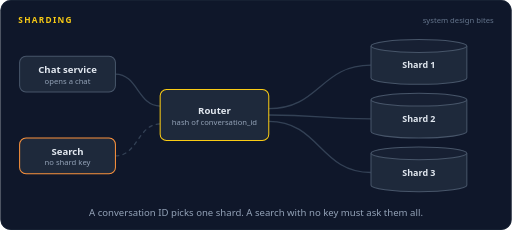
t = 0.00 s
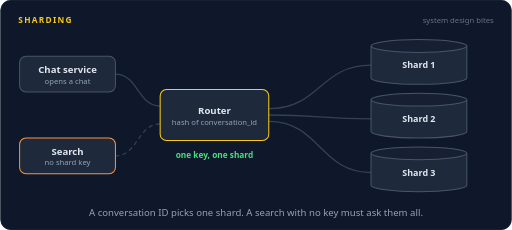
t = 1.70 s
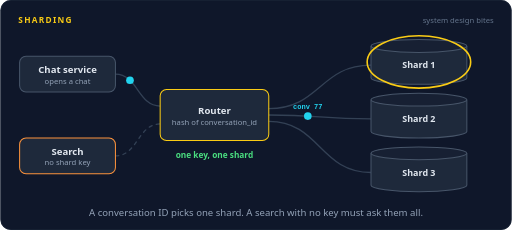
t = 3.28 s
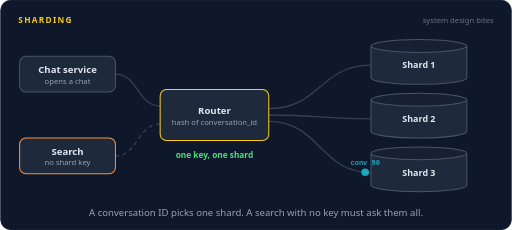
t = 5.05 s
t = 6.40 s: frame unchanged from t = 0.00 s, image omitted
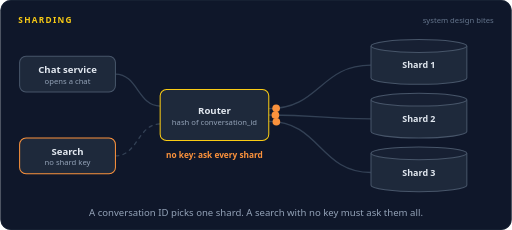
t = 8.16 s

The animated SVG that drew these frames (rendered in a browser with its animation timeline set to each time). Animation: 36 SMIL elements (animate=22,animateMotion=14); frames cover the first 8.16 s, repeats indefinitely.

<svg xmlns="http://www.w3.org/2000/svg" width="800" height="360" viewBox="0 0 800 360" role="img" aria-labelledby="title desc"><title id="title">Sharding</title><desc id="desc">The chat service opens conversations 42, 77 and 90. The router hashes each conversation ID and sends each read to exactly one shard. Then a search with no shard key has to ask all three shards, wait for the slowest one, and merge the results.</desc><rect width="800" height="360" rx="16" fill="#0f172a"/><rect x="0.5" y="0.5" width="799" height="359" rx="16" fill="none" stroke="#1e293b"/><text x="28" y="36" font-family="system-ui,-apple-system,'Segoe UI',Roboto,Helvetica,Arial,sans-serif" font-size="13" font-weight="700" letter-spacing="2" fill="#facc15">SHARDING</text><text x="772" y="36" font-family="system-ui,-apple-system,'Segoe UI',Roboto,Helvetica,Arial,sans-serif" font-size="12" fill="#64748b" text-anchor="end">system design bites</text><path d="M180,116 C215,116 215,166 250,166" fill="none" stroke="#334155" stroke-width="2" stroke-linecap="round" stroke-linejoin="round"></path><path d="M180,244 C215,244 215,194 250,194" fill="none" stroke="#334155" stroke-width="2" stroke-linecap="round" stroke-linejoin="round" stroke-dasharray="5 7"></path><path d="M420,170 C500,170 500,102 580,102" fill="none" stroke="#334155" stroke-width="2" stroke-linecap="round" stroke-linejoin="round"></path><path d="M420,180 C500,180 500,186 580,186" fill="none" stroke="#334155" stroke-width="2" stroke-linecap="round" stroke-linejoin="round"></path><path d="M420,190 C500,190 500,270 580,270" fill="none" stroke="#334155" stroke-width="2" stroke-linecap="round" stroke-linejoin="round"></path><rect x="30" y="88" width="150" height="56" rx="10" fill="#1e293b" stroke="#475569" stroke-width="1.6"/><text x="105" y="114" font-family="system-ui,-apple-system,'Segoe UI',Roboto,Helvetica,Arial,sans-serif" font-size="15" font-weight="600" fill="#e2e8f0" text-anchor="middle">Chat service</text><text x="105" y="131" font-family="system-ui,-apple-system,'Segoe UI',Roboto,Helvetica,Arial,sans-serif" font-size="12" font-weight="400" fill="#94a3b8" text-anchor="middle">opens a chat</text><rect x="30" y="216" width="150" height="56" rx="10" fill="#1e293b" stroke="#fb923c" stroke-width="1.6"/><rect x="27" y="213" width="156" height="62" rx="13" fill="none" stroke="#facc15" stroke-width="2.5" opacity="0"><animate attributeName="opacity" dur="16s" repeatCount="indefinite" calcMode="linear" keyTimes="0;0.8562;0.8712;0.9225;0.9375;1" values="0;0;1;1;0;0"/></rect><text x="105" y="242" font-family="system-ui,-apple-system,'Segoe UI',Roboto,Helvetica,Arial,sans-serif" font-size="15" font-weight="600" fill="#e2e8f0" text-anchor="middle">Search</text><text x="105" y="259" font-family="system-ui,-apple-system,'Segoe UI',Roboto,Helvetica,Arial,sans-serif" font-size="12" font-weight="400" fill="#94a3b8" text-anchor="middle">no shard key</text><rect x="250" y="140" width="170" height="80" rx="10" fill="#1e293b" stroke="#facc15" stroke-width="1.6"/><text x="335" y="178" font-family="system-ui,-apple-system,'Segoe UI',Roboto,Helvetica,Arial,sans-serif" font-size="15" font-weight="600" fill="#e2e8f0" text-anchor="middle">Router</text><text x="335" y="195" font-family="system-ui,-apple-system,'Segoe UI',Roboto,Helvetica,Arial,sans-serif" font-size="12" font-weight="400" fill="#94a3b8" text-anchor="middle">hash of conversation_id</text><path d="M580,72 v50 a75,10 0 0 0 150,0 v-50" fill="#1e293b" stroke="#475569" stroke-width="1.6"/><ellipse cx="655" cy="72" rx="75" ry="10" fill="#172033" stroke="#475569" stroke-width="1.6"/><ellipse cx="655" cy="97" rx="81" ry="41" fill="none" stroke="#facc15" stroke-width="2.5" opacity="0"><animate attributeName="opacity" dur="16s" repeatCount="indefinite" calcMode="linear" keyTimes="0;0.1688;0.1838;0.21;0.225;0.5687;0.5837;0.61;0.625;1" values="0;0;1;1;0;0;1;1;0;0"/></ellipse><text x="655" y="107" font-family="system-ui,-apple-system,'Segoe UI',Roboto,Helvetica,Arial,sans-serif" font-size="14" font-weight="600" fill="#e2e8f0" text-anchor="middle">Shard 1</text><path d="M580,156 v50 a75,10 0 0 0 150,0 v-50" fill="#1e293b" stroke="#475569" stroke-width="1.6"/><ellipse cx="655" cy="156" rx="75" ry="10" fill="#172033" stroke="#475569" stroke-width="1.6"/><ellipse cx="655" cy="181" rx="81" ry="41" fill="none" stroke="#facc15" stroke-width="2.5" opacity="0"><animate attributeName="opacity" dur="16s" repeatCount="indefinite" calcMode="linear" keyTimes="0;0.2437;0.2587;0.285;0.3;0.5687;0.5837;0.61;0.625;1" values="0;0;1;1;0;0;1;1;0;0"/></ellipse><text x="655" y="191" font-family="system-ui,-apple-system,'Segoe UI',Roboto,Helvetica,Arial,sans-serif" font-size="14" font-weight="600" fill="#e2e8f0" text-anchor="middle">Shard 2</text><path d="M580,240 v50 a75,10 0 0 0 150,0 v-50" fill="#1e293b" stroke="#475569" stroke-width="1.6"/><ellipse cx="655" cy="240" rx="75" ry="10" fill="#172033" stroke="#475569" stroke-width="1.6"/><ellipse cx="655" cy="265" rx="81" ry="41" fill="none" stroke="#facc15" stroke-width="2.5" opacity="0"><animate attributeName="opacity" dur="16s" repeatCount="indefinite" calcMode="linear" keyTimes="0;0.3187;0.3337;0.36;0.375;0.5687;0.5837;0.7725;0.7875;1" values="0;0;1;1;0;0;1;1;0;0"/></ellipse><text x="655" y="275" font-family="system-ui,-apple-system,'Segoe UI',Roboto,Helvetica,Arial,sans-serif" font-size="14" font-weight="600" fill="#e2e8f0" text-anchor="middle">Shard 3</text><g opacity="0"><animate attributeName="opacity" dur="16s" repeatCount="indefinite" calcMode="linear" keyTimes="0;0.0375;0.0415;0.096;0.1;1" values="0;0;1;1;0;0"/><animateMotion dur="16s" repeatCount="indefinite" calcMode="linear" keyPoints="0;0;1;1" keyTimes="0;0.0375;0.1;1" path="M180,116 C215,116 215,166 250,166"/><circle r="6" fill="#22d3ee"></circle></g><g opacity="0"><animate attributeName="opacity" dur="16s" repeatCount="indefinite" calcMode="linear" keyTimes="0;0.1063;0.1103;0.1648;0.1688;1" values="0;0;1;1;0;0"/><animateMotion dur="16s" repeatCount="indefinite" calcMode="linear" keyPoints="0;0;1;1" keyTimes="0;0.1063;0.1688;1" path="M420,170 C500,170 500,102 580,102"/><circle r="6" fill="#22d3ee"></circle><text y="-11" font-family="ui-monospace,SFMono-Regular,Menlo,Consolas,monospace" font-size="11" font-weight="600" fill="#22d3ee" text-anchor="middle">conv 42</text></g><g opacity="0"><animate attributeName="opacity" dur="16s" repeatCount="indefinite" calcMode="linear" keyTimes="0;0.1125;0.1165;0.171;0.175;1" values="0;0;1;1;0;0"/><animateMotion dur="16s" repeatCount="indefinite" calcMode="linear" keyPoints="0;0;1;1" keyTimes="0;0.1125;0.175;1" path="M180,116 C215,116 215,166 250,166"/><circle r="6" fill="#22d3ee"></circle></g><g opacity="0"><animate attributeName="opacity" dur="16s" repeatCount="indefinite" calcMode="linear" keyTimes="0;0.1813;0.1853;0.2398;0.2438;1" values="0;0;1;1;0;0"/><animateMotion dur="16s" repeatCount="indefinite" calcMode="linear" keyPoints="0;0;1;1" keyTimes="0;0.1813;0.2438;1" path="M420,180 C500,180 500,186 580,186"/><circle r="6" fill="#22d3ee"></circle><text y="-11" font-family="ui-monospace,SFMono-Regular,Menlo,Consolas,monospace" font-size="11" font-weight="600" fill="#22d3ee" text-anchor="middle">conv 77</text></g><g opacity="0"><animate attributeName="opacity" dur="16s" repeatCount="indefinite" calcMode="linear" keyTimes="0;0.1875;0.1915;0.246;0.25;1" values="0;0;1;1;0;0"/><animateMotion dur="16s" repeatCount="indefinite" calcMode="linear" keyPoints="0;0;1;1" keyTimes="0;0.1875;0.25;1" path="M180,116 C215,116 215,166 250,166"/><circle r="6" fill="#22d3ee"></circle></g><g opacity="0"><animate attributeName="opacity" dur="16s" repeatCount="indefinite" calcMode="linear" keyTimes="0;0.2562;0.2602;0.3147;0.3187;1" values="0;0;1;1;0;0"/><animateMotion dur="16s" repeatCount="indefinite" calcMode="linear" keyPoints="0;0;1;1" keyTimes="0;0.2562;0.3187;1" path="M420,190 C500,190 500,270 580,270"/><circle r="6" fill="#22d3ee"></circle><text y="-11" font-family="ui-monospace,SFMono-Regular,Menlo,Consolas,monospace" font-size="11" font-weight="600" fill="#22d3ee" text-anchor="middle">conv 90</text></g><text x="335" y="248" font-family="system-ui,-apple-system,'Segoe UI',Roboto,Helvetica,Arial,sans-serif" font-size="13" font-weight="600" fill="#4ade80" text-anchor="middle" opacity="0">one key, one shard<animate attributeName="opacity" dur="16s" repeatCount="indefinite" calcMode="linear" keyTimes="0;0.05;0.065;0.385;0.4;1" values="0;0;1;1;0;0"/></text><g opacity="0"><animate attributeName="opacity" dur="16s" repeatCount="indefinite" calcMode="linear" keyTimes="0;0.4375;0.4415;0.496;0.5;1" values="0;0;1;1;0;0"/><animateMotion dur="16s" repeatCount="indefinite" calcMode="linear" keyPoints="0;0;1;1" keyTimes="0;0.4375;0.5;1" path="M180,244 C215,244 215,194 250,194"/><circle r="6" fill="#fb923c"></circle><text y="-11" font-family="ui-monospace,SFMono-Regular,Menlo,Consolas,monospace" font-size="11" font-weight="600" fill="#fb923c" text-anchor="middle">search</text></g><g opacity="0"><animate attributeName="opacity" dur="16s" repeatCount="indefinite" calcMode="linear" keyTimes="0;0.5062;0.5102;0.5647;0.5687;1" values="0;0;1;1;0;0"/><animateMotion dur="16s" repeatCount="indefinite" calcMode="linear" keyPoints="0;0;1;1" keyTimes="0;0.5062;0.5687;1" path="M420,170 C500,170 500,102 580,102"/><circle r="6" fill="#fb923c"></circle></g><g opacity="0"><animate attributeName="opacity" dur="16s" repeatCount="indefinite" calcMode="linear" keyTimes="0;0.5062;0.5102;0.5647;0.5687;1" values="0;0;1;1;0;0"/><animateMotion dur="16s" repeatCount="indefinite" calcMode="linear" keyPoints="0;0;1;1" keyTimes="0;0.5062;0.5687;1" path="M420,180 C500,180 500,186 580,186"/><circle r="6" fill="#fb923c"></circle></g><g opacity="0"><animate attributeName="opacity" dur="16s" repeatCount="indefinite" calcMode="linear" keyTimes="0;0.5062;0.5102;0.5647;0.5687;1" values="0;0;1;1;0;0"/><animateMotion dur="16s" repeatCount="indefinite" calcMode="linear" keyPoints="0;0;1;1" keyTimes="0;0.5062;0.5687;1" path="M420,190 C500,190 500,270 580,270"/><circle r="6" fill="#fb923c"></circle></g><g opacity="0"><animate attributeName="opacity" dur="16s" repeatCount="indefinite" calcMode="linear" keyTimes="0;0.5875;0.5915;0.646;0.65;1" values="0;0;1;1;0;0"/><animateMotion dur="16s" repeatCount="indefinite" calcMode="linear" keyPoints="0;0;1;1" keyTimes="0;0.5875;0.65;1" path="M580,102 C500,102 500,170 420,170"/><circle r="6" fill="#4ade80"></circle></g><g opacity="0"><animate attributeName="opacity" dur="16s" repeatCount="indefinite" calcMode="linear" keyTimes="0;0.6;0.604;0.6585;0.6625;1" values="0;0;1;1;0;0"/><animateMotion dur="16s" repeatCount="indefinite" calcMode="linear" keyPoints="0;0;1;1" keyTimes="0;0.6;0.6625;1" path="M580,186 C500,186 500,180 420,180"/><circle r="6" fill="#4ade80"></circle></g><g opacity="0"><animate attributeName="opacity" dur="16s" repeatCount="indefinite" calcMode="linear" keyTimes="0;0.6;0.604;0.7835;0.7875;1" values="0;0;1;1;0;0"/><animateMotion dur="16s" repeatCount="indefinite" calcMode="linear" keyPoints="0;0;1;1" keyTimes="0;0.6;0.7875;1" path="M580,270 C500,270 500,190 420,190"/><circle r="6" fill="#4ade80"></circle><text y="-11" font-family="ui-monospace,SFMono-Regular,Menlo,Consolas,monospace" font-size="11" font-weight="600" fill="#4ade80" text-anchor="middle">slow</text></g><g opacity="0"><animate attributeName="opacity" dur="16s" repeatCount="indefinite" calcMode="linear" keyTimes="0;0.7937;0.7977;0.8522;0.8562;1" values="0;0;1;1;0;0"/><animateMotion dur="16s" repeatCount="indefinite" calcMode="linear" keyPoints="0;0;1;1" keyTimes="0;0.7937;0.8562;1" path="M250,194 C215,194 215,244 180,244"/><circle r="6" fill="#4ade80"></circle><text y="-11" font-family="ui-monospace,SFMono-Regular,Menlo,Consolas,monospace" font-size="11" font-weight="600" fill="#4ade80" text-anchor="middle">merged</text></g><text x="335" y="248" font-family="system-ui,-apple-system,'Segoe UI',Roboto,Helvetica,Arial,sans-serif" font-size="13" font-weight="600" fill="#fb923c" text-anchor="middle" opacity="0">no key: ask every shard<animate attributeName="opacity" dur="16s" repeatCount="indefinite" calcMode="linear" keyTimes="0;0.4375;0.4525;0.6475;0.6625;1" values="0;0;1;1;0;0"/></text><text x="335" y="248" font-family="system-ui,-apple-system,'Segoe UI',Roboto,Helvetica,Arial,sans-serif" font-size="13" font-weight="600" fill="#fb923c" text-anchor="middle" opacity="0">waiting for the slowest<animate attributeName="opacity" dur="16s" repeatCount="indefinite" calcMode="linear" keyTimes="0;0.6625;0.6775;0.785;0.8;1" values="0;0;1;1;0;0"/></text><g opacity="0"><animate attributeName="opacity" dur="16s" repeatCount="indefinite" calcMode="linear" keyTimes="0;0.8;0.815;0.9475;0.9625;1" values="0;0;1;1;0;0"/><rect x="225.56" y="240" width="218.88" height="24" rx="12" fill="#fb923c" fill-opacity="0.16" stroke="#fb923c" stroke-width="1.2"/><text x="335" y="256.32" font-family="system-ui,-apple-system,'Segoe UI',Roboto,Helvetica,Arial,sans-serif" font-size="12" font-weight="600" fill="#fb923c" text-anchor="middle">3 shards asked for 1 answer</text></g><text x="400.0" y="338" font-family="system-ui,-apple-system,'Segoe UI',Roboto,Helvetica,Arial,sans-serif" font-size="15" fill="#94a3b8" text-anchor="middle">A conversation ID picks one shard. A search with no key must ask them all.</text></svg>
